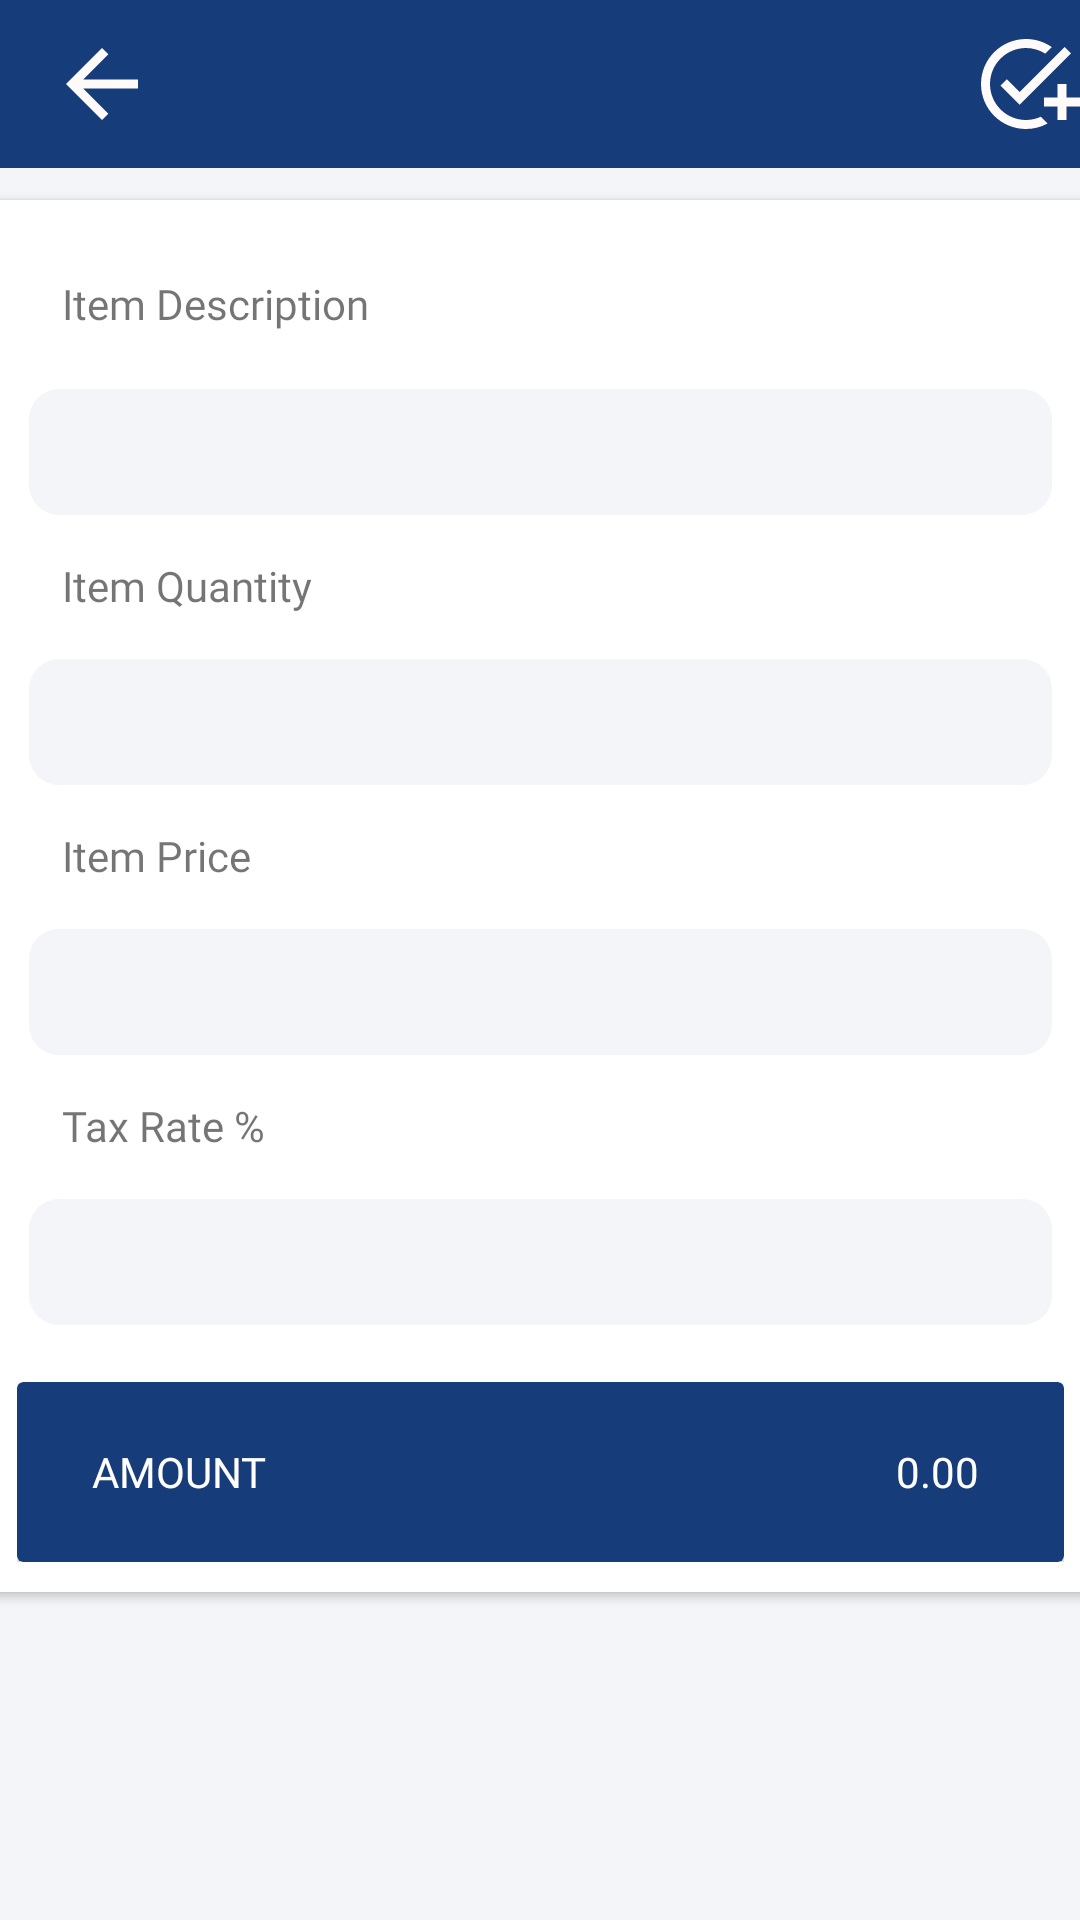

Here is an Android app screen rendered from its layout file. Give the layout XML and the strings, colors and styles it references.
<!-- AndroidManifest.xml: application theme AppTheme -->
<!-- res/layout/fragment_products_info.xml -->
<?xml version="1.0" encoding="utf-8"?>
<androidx.constraintlayout.widget.ConstraintLayout xmlns:android="http://schemas.android.com/apk/res/android"
    xmlns:app="http://schemas.android.com/apk/res-auto"
    xmlns:tools="http://schemas.android.com/tools"
    android:id="@+id/addItemLayout"
    android:layout_width="match_parent"
    android:layout_height="match_parent"
    android:background="#F4F5F8"
    android:orientation="vertical">

    <com.google.android.material.appbar.MaterialToolbar
        android:layout_width="match_parent"
        android:layout_height="wrap_content"
        android:background="@color/header_blue"
        android:clickable="true"
        app:layout_constraintTop_toTopOf="parent"
        tools:layout_editor_absoluteX="0dp">

       <RelativeLayout
           android:layout_width="match_parent"
           android:layout_height="match_parent">
           <LinearLayout
               android:layout_alignParentStart="true"
               android:orientation="horizontal"
               android:layout_width="wrap_content"
               android:layout_height="wrap_content"
               android:padding="18dp"
               android:id="@+id/backF1"
               android:background="@drawable/baseline_arrow_back_24"/>

           <LinearLayout
               android:layout_alignParentEnd="true"
               android:orientation="horizontal"
               android:layout_width="wrap_content"
               android:layout_height="wrap_content"
               android:padding="18dp"
               android:id="@+id/saveF1"
               android:background="@drawable/baseline_add_task_24"/>
       </RelativeLayout>
    </com.google.android.material.appbar.MaterialToolbar>

    <androidx.cardview.widget.CardView
        android:layout_marginTop="50dp"
        android:id="@+id/cardView"
        android:layout_width="370dp"
        android:layout_height="wrap_content"


        app:layout_constraintBottom_toBottomOf="parent"
        app:layout_constraintEnd_toEndOf="parent"
        app:layout_constraintHorizontal_bias="0.487"
        app:layout_constraintStart_toStartOf="parent"
        app:layout_constraintTop_toTopOf="parent"
        app:layout_constraintVertical_bias="0.131">

        <RelativeLayout
            android:id="@+id/rel1"
            android:layout_width="349dp"
            android:layout_height="wrap_content"
            android:layout_margin="10dp">

            <TextView
                android:id="@+id/tv_add_name"
                android:layout_width="120dp"
                android:layout_height="30dp"
                android:layout_marginStart="15dp"
                android:layout_marginTop="15dp"
                android:fontFamily="@font/queen"
                android:gravity="start"
                android:labelFor="@+id/add_item_name"
                android:text="@string/ent_itemName" />

            <EditText
                android:id="@+id/add_item_name"
                android:layout_width="match_parent"
                android:layout_height="50dp"
                android:layout_alignParentTop="true"
                android:layout_marginTop="49dp"
                android:background="@drawable/entrybox"
                android:inputType="text"
                android:imeOptions="actionNext"
                android:padding="10dp" />

            <TextView
                android:id="@+id/tv_add_qty"
                android:layout_width="120dp"
                android:layout_height="30dp"
                android:layout_below="@+id/add_item_name"
                android:layout_marginStart="15dp"
                android:layout_marginTop="10dp"

                android:gravity="start"
                android:fontFamily="@font/queen"
                android:labelFor="@id/add_item_quantity"
                android:text="@string/item_quantity" />

            <EditText
                android:id="@+id/add_item_quantity"
                android:layout_width="match_parent"
                android:layout_height="50dp"
                android:imeOptions="actionNext"
                android:layout_below="@+id/tv_add_qty"
                android:background="@drawable/entrybox"
                android:inputType="number"
                android:padding="10dp" />

            <TextView
                android:id="@+id/tv_add_price"
                android:layout_width="120dp"
                android:layout_height="30dp"
                android:layout_below="@+id/add_item_quantity"
                android:layout_marginStart="15dp"
                android:layout_marginTop="10dp"
                android:fontFamily="@font/queen"
                android:gravity="start"
                android:labelFor="@id/add_item_price"
                android:text="@string/item_price" />

            <EditText
                android:id="@+id/add_item_price"
                android:layout_width="match_parent"
                android:layout_height="50dp"
                android:imeOptions="actionNext"
                android:layout_below="@+id/tv_add_price"
                android:background="@drawable/entrybox"
                android:inputType="number"
                android:padding="10dp" />

            <TextView
                android:id="@+id/tv_add_taxRate"
                android:layout_width="120dp"
                android:layout_height="30dp"
                android:layout_below="@+id/add_item_price"
                android:layout_marginStart="15dp"
                android:layout_marginTop="10dp"
                android:fontFamily="@font/queen"
                android:gravity="start"
                android:labelFor="@id/add_item_taxRate"
                android:text="@string/tax_rate" />

            <EditText
                android:id="@+id/add_item_taxRate"
                android:layout_width="match_parent"
                android:layout_height="50dp"
                android:imeOptions="actionDone"
                android:layout_below="@+id/tv_add_taxRate"
                android:background="@drawable/entrybox"
                android:inputType="number"
                android:padding="10dp" />

            <Space
                android:id="@+id/itemspace"
                android:layout_width="match_parent"
                android:layout_height="15dp"
                android:layout_below="@id/add_item_taxRate"
                android:background="@color/transparent">

            </Space>

            <include
                layout="@layout/amountdisplay"
                android:layout_width="match_parent"
                android:layout_height="wrap_content"
                android:layout_below="@+id/itemspace">

            </include>


        </RelativeLayout>


    </androidx.cardview.widget.CardView>

    <androidx.constraintlayout.widget.Guideline
        android:id="@+id/guideline"
        android:layout_width="wrap_content"
        android:layout_height="wrap_content"
        android:orientation="horizontal"
        app:layout_constraintGuide_begin="590dp" />

    <androidx.constraintlayout.widget.Guideline
        android:id="@+id/guideline2"
        android:layout_width="wrap_content"
        android:layout_height="wrap_content"
        android:orientation="horizontal"
        app:layout_constraintGuide_end="858dp" />

    <androidx.constraintlayout.widget.Guideline
        android:id="@+id/guideline3"
        android:layout_width="wrap_content"
        android:layout_height="wrap_content"
        android:orientation="vertical"
        app:layout_constraintGuide_begin="-6dp" />

    <androidx.constraintlayout.widget.Guideline
        android:id="@+id/guideline4"
        android:layout_width="wrap_content"
        android:layout_height="wrap_content"
        android:orientation="vertical"
        app:layout_constraintGuide_begin="418dp" />

    <androidx.constraintlayout.widget.Barrier
        android:id="@+id/barrier"
        android:layout_width="wrap_content"
        android:layout_height="wrap_content"
        app:barrierDirection="left"
        app:constraint_referenced_ids="guideline4" />


</androidx.constraintlayout.widget.ConstraintLayout>
<!-- res/layout/amountdisplay.xml (included above) -->
<?xml version="1.0" encoding="utf-8"?>
<androidx.constraintlayout.widget.ConstraintLayout xmlns:android="http://schemas.android.com/apk/res/android"
    android:layout_width="match_parent"
    android:layout_height="wrap_content"
    xmlns:tools="http://schemas.android.com/tools"
    tools:showIn="@layout/fragment_products_info"
    xmlns:app="http://schemas.android.com/apk/res-auto">

    <androidx.cardview.widget.CardView
        app:layout_constraintBottom_toBottomOf="parent"
        app:layout_constraintStart_toStartOf="parent"
        android:layout_width="match_parent"
        android:layout_height="60dp"
        android:backgroundTint="@color/header_blue"
        android:layout_alignParentBottom="true">
        <LinearLayout
            android:layout_width="match_parent"
            android:orientation="horizontal"
            android:layout_height="match_parent">
            <RelativeLayout
                android:layout_width="match_parent"
                android:layout_gravity="center_vertical"
                android:layout_height="wrap_content">


            <TextView
                android:layout_width="wrap_content"
                android:layout_gravity="start|center_vertical"
                android:layout_height="wrap_content"
                android:text="AMOUNT"
                android:fontFamily="@font/lato_regular"
                android:textColor="@color/white"
                android:layout_marginStart="15dp"
                android:labelFor="@+id/tv_amount_display_value"
                android:padding="10dp"
                />

            <TextView
                android:id="@+id/tv_amount_display_value"
                android:layout_width="wrap_content"
                android:layout_alignParentEnd="true"
                android:layout_height="wrap_content"
                android:layout_gravity="end|center_vertical"
                android:textAlignment="textEnd"
                android:layout_marginEnd="15dp"
                android:padding="10dp"
                android:fontFamily="@font/lato_regular"
                android:autoSizeTextType="uniform"
                android:text="0.00 "
                android:textColor="@color/white" />
            </RelativeLayout>
        </LinearLayout>
    </androidx.cardview.widget.CardView>

</androidx.constraintlayout.widget.ConstraintLayout>
<!-- resources referenced by this layout -->
<resources>
  <color name="header_blue">#173C7A</color>
  <color name="transparent">#00FFFFFF</color>
  <color name="white">#FFFFFFFF</color>
  <!-- drawable baseline_add_task_24 (drawable) -->
  <vector xmlns:android="http://schemas.android.com/apk/res/android" android:height="24dp" android:tint="#FFFBFB" android:viewportHeight="24" android:viewportWidth="24" android:width="24dp">
        
      <path android:fillColor="@android:color/white" android:pathData="M22,5.18L10.59,16.6l-4.24,-4.24l1.41,-1.41l2.83,2.83l10,-10L22,5.18zM12,20c-4.41,0 -8,-3.59 -8,-8s3.59,-8 8,-8c1.57,0 3.04,0.46 4.28,1.25l1.45,-1.45C16.1,2.67 14.13,2 12,2C6.48,2 2,6.48 2,12s4.48,10 10,10c1.73,0 3.36,-0.44 4.78,-1.22l-1.5,-1.5C14.28,19.74 13.17,20 12,20zM19,15h-3v2h3v3h2v-3h3v-2h-3v-3h-2V15z"/>
      
  </vector>
  <!-- drawable baseline_arrow_back_24 (drawable) -->
  <vector xmlns:android="http://schemas.android.com/apk/res/android" android:autoMirrored="true" android:height="24dp" android:tint="#FFFBFB" android:viewportHeight="24" android:viewportWidth="24" android:width="24dp">
        
      <path android:fillColor="@android:color/white" android:pathData="M20,11H7.83l5.59,-5.59L12,4l-8,8 8,8 1.41,-1.41L7.83,13H20v-2z"/>
      
  </vector>
  <!-- drawable entrybox (drawable) -->
  <layer-list xmlns:android="http://schemas.android.com/apk/res/android">
      
  
  
      
      <item android:top="4dp" android:left="4dp" android:right="4dp" android:bottom="4dp">
          <shape android:shape="rectangle">
              <solid android:color="@color/lightAqua" /> 
              <corners android:radius="10dp" />
          </shape>
      </item>
  </layer-list>
  <string name="ent_itemName" translatable="false">Item Description</string>
  <string name="item_price">Item Price</string>
  <string name="item_quantity">Item Quantity</string>
  <string name="tax_rate">Tax Rate %</string>
  <style name="AppTheme" parent="Theme.MaterialComponents.DayNight.DarkActionBar.Bridge">
          
  
      </style>
  <color name="lightAqua">#F4F5F8</color>
</resources>
